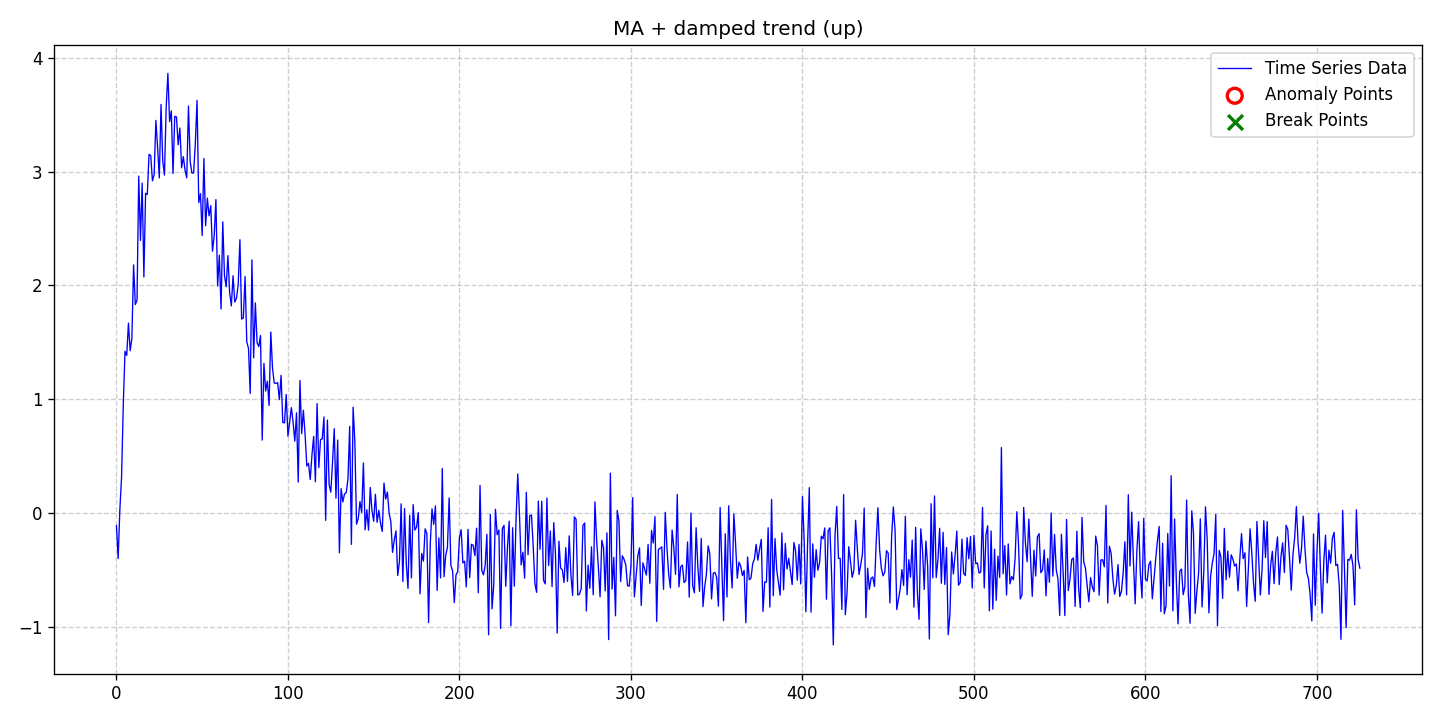

The file beside this chart, header and first rows:
date, data, stationary, det_lin_up, det_lin_down, det_quad, det_cubic, det_exp, det_damped, stoc_trend, volatility, single_seas, multiple_seas, point_anom_single, point_anom_multi, collect_anom, context_anom, mean_shift, var_shift, trend_shift, point_anom_count, point_anom_location, point_anom_point, collect_anom_count
2020-01-01, -0.1126, 0, 0, 0, 0, 0, 0, 1, 0, 0, 0, 0, 0, 0, 0, 0, 0, 0, 0, 0, none, , 0
2020-01-02, -0.4003, 0, 0, 0, 0, 0, 0, 1, 0, 0, 0, 0, 0, 0, 0, 0, 0, 0, 0, 0, none, , 0
2020-01-03, 0.03142, 0, 0, 0, 0, 0, 0, 1, 0, 0, 0, 0, 0, 0, 0, 0, 0, 0, 0, 0, none, , 0
2020-01-04, 0.3162, 0, 0, 0, 0, 0, 0, 1, 0, 0, 0, 0, 0, 0, 0, 0, 0, 0, 0, 0, none, , 0
2020-01-05, 0.9542, 0, 0, 0, 0, 0, 0, 1, 0, 0, 0, 0, 0, 0, 0, 0, 0, 0, 0, 0, none, , 0
2020-01-06, 1.42, 0, 0, 0, 0, 0, 0, 1, 0, 0, 0, 0, 0, 0, 0, 0, 0, 0, 0, 0, none, , 0
2020-01-07, 1.384, 0, 0, 0, 0, 0, 0, 1, 0, 0, 0, 0, 0, 0, 0, 0, 0, 0, 0, 0, none, , 0
2020-01-08, 1.668, 0, 0, 0, 0, 0, 0, 1, 0, 0, 0, 0, 0, 0, 0, 0, 0, 0, 0, 0, none, , 0
2020-01-09, 1.425, 0, 0, 0, 0, 0, 0, 1, 0, 0, 0, 0, 0, 0, 0, 0, 0, 0, 0, 0, none, , 0
2020-01-10, 1.532, 0, 0, 0, 0, 0, 0, 1, 0, 0, 0, 0, 0, 0, 0, 0, 0, 0, 0, 0, none, , 0
2020-01-11, 2.179, 0, 0, 0, 0, 0, 0, 1, 0, 0, 0, 0, 0, 0, 0, 0, 0, 0, 0, 0, none, , 0
2020-01-12, 1.831, 0, 0, 0, 0, 0, 0, 1, 0, 0, 0, 0, 0, 0, 0, 0, 0, 0, 0, 0, none, , 0
2020-01-13, 1.868, 0, 0, 0, 0, 0, 0, 1, 0, 0, 0, 0, 0, 0, 0, 0, 0, 0, 0, 0, none, , 0
2020-01-14, 2.959, 0, 0, 0, 0, 0, 0, 1, 0, 0, 0, 0, 0, 0, 0, 0, 0, 0, 0, 0, none, , 0
2020-01-15, 2.395, 0, 0, 0, 0, 0, 0, 1, 0, 0, 0, 0, 0, 0, 0, 0, 0, 0, 0, 0, none, , 0
2020-01-16, 2.898, 0, 0, 0, 0, 0, 0, 1, 0, 0, 0, 0, 0, 0, 0, 0, 0, 0, 0, 0, none, , 0
2020-01-17, 2.073, 0, 0, 0, 0, 0, 0, 1, 0, 0, 0, 0, 0, 0, 0, 0, 0, 0, 0, 0, none, , 0
2020-01-18, 2.809, 0, 0, 0, 0, 0, 0, 1, 0, 0, 0, 0, 0, 0, 0, 0, 0, 0, 0, 0, none, , 0
2020-01-19, 2.799, 0, 0, 0, 0, 0, 0, 1, 0, 0, 0, 0, 0, 0, 0, 0, 0, 0, 0, 0, none, , 0
2020-01-20, 3.151, 0, 0, 0, 0, 0, 0, 1, 0, 0, 0, 0, 0, 0, 0, 0, 0, 0, 0, 0, none, , 0
2020-01-21, 3.14, 0, 0, 0, 0, 0, 0, 1, 0, 0, 0, 0, 0, 0, 0, 0, 0, 0, 0, 0, none, , 0
2020-01-22, 2.918, 0, 0, 0, 0, 0, 0, 1, 0, 0, 0, 0, 0, 0, 0, 0, 0, 0, 0, 0, none, , 0
2020-01-23, 2.974, 0, 0, 0, 0, 0, 0, 1, 0, 0, 0, 0, 0, 0, 0, 0, 0, 0, 0, 0, none, , 0
2020-01-24, 3.449, 0, 0, 0, 0, 0, 0, 1, 0, 0, 0, 0, 0, 0, 0, 0, 0, 0, 0, 0, none, , 0
2020-01-25, 3.214, 0, 0, 0, 0, 0, 0, 1, 0, 0, 0, 0, 0, 0, 0, 0, 0, 0, 0, 0, none, , 0
2020-01-26, 2.944, 0, 0, 0, 0, 0, 0, 1, 0, 0, 0, 0, 0, 0, 0, 0, 0, 0, 0, 0, none, , 0
2020-01-27, 3.59, 0, 0, 0, 0, 0, 0, 1, 0, 0, 0, 0, 0, 0, 0, 0, 0, 0, 0, 0, none, , 0
2020-01-28, 3.091, 0, 0, 0, 0, 0, 0, 1, 0, 0, 0, 0, 0, 0, 0, 0, 0, 0, 0, 0, none, , 0
2020-01-29, 2.969, 0, 0, 0, 0, 0, 0, 1, 0, 0, 0, 0, 0, 0, 0, 0, 0, 0, 0, 0, none, , 0
2020-01-30, 3.563, 0, 0, 0, 0, 0, 0, 1, 0, 0, 0, 0, 0, 0, 0, 0, 0, 0, 0, 0, none, , 0
2020-01-31, 3.863, 0, 0, 0, 0, 0, 0, 1, 0, 0, 0, 0, 0, 0, 0, 0, 0, 0, 0, 0, none, , 0
2020-02-01, 3.438, 0, 0, 0, 0, 0, 0, 1, 0, 0, 0, 0, 0, 0, 0, 0, 0, 0, 0, 0, none, , 0
2020-02-02, 3.532, 0, 0, 0, 0, 0, 0, 1, 0, 0, 0, 0, 0, 0, 0, 0, 0, 0, 0, 0, none, , 0
2020-02-03, 2.983, 0, 0, 0, 0, 0, 0, 1, 0, 0, 0, 0, 0, 0, 0, 0, 0, 0, 0, 0, none, , 0
2020-02-04, 3.485, 0, 0, 0, 0, 0, 0, 1, 0, 0, 0, 0, 0, 0, 0, 0, 0, 0, 0, 0, none, , 0
2020-02-05, 3.48, 0, 0, 0, 0, 0, 0, 1, 0, 0, 0, 0, 0, 0, 0, 0, 0, 0, 0, 0, none, , 0
2020-02-06, 3.235, 0, 0, 0, 0, 0, 0, 1, 0, 0, 0, 0, 0, 0, 0, 0, 0, 0, 0, 0, none, , 0
2020-02-07, 3.382, 0, 0, 0, 0, 0, 0, 1, 0, 0, 0, 0, 0, 0, 0, 0, 0, 0, 0, 0, none, , 0
2020-02-08, 3.033, 0, 0, 0, 0, 0, 0, 1, 0, 0, 0, 0, 0, 0, 0, 0, 0, 0, 0, 0, none, , 0
2020-02-09, 3.13, 0, 0, 0, 0, 0, 0, 1, 0, 0, 0, 0, 0, 0, 0, 0, 0, 0, 0, 0, none, , 0
2020-02-10, 3.013, 0, 0, 0, 0, 0, 0, 1, 0, 0, 0, 0, 0, 0, 0, 0, 0, 0, 0, 0, none, , 0
2020-02-11, 2.945, 0, 0, 0, 0, 0, 0, 1, 0, 0, 0, 0, 0, 0, 0, 0, 0, 0, 0, 0, none, , 0
2020-02-12, 3.575, 0, 0, 0, 0, 0, 0, 1, 0, 0, 0, 0, 0, 0, 0, 0, 0, 0, 0, 0, none, , 0
2020-02-13, 3.089, 0, 0, 0, 0, 0, 0, 1, 0, 0, 0, 0, 0, 0, 0, 0, 0, 0, 0, 0, none, , 0
2020-02-14, 2.987, 0, 0, 0, 0, 0, 0, 1, 0, 0, 0, 0, 0, 0, 0, 0, 0, 0, 0, 0, none, , 0
2020-02-15, 2.986, 0, 0, 0, 0, 0, 0, 1, 0, 0, 0, 0, 0, 0, 0, 0, 0, 0, 0, 0, none, , 0
2020-02-16, 3.246, 0, 0, 0, 0, 0, 0, 1, 0, 0, 0, 0, 0, 0, 0, 0, 0, 0, 0, 0, none, , 0
2020-02-17, 3.625, 0, 0, 0, 0, 0, 0, 1, 0, 0, 0, 0, 0, 0, 0, 0, 0, 0, 0, 0, none, , 0
2020-02-18, 2.728, 0, 0, 0, 0, 0, 0, 1, 0, 0, 0, 0, 0, 0, 0, 0, 0, 0, 0, 0, none, , 0
2020-02-19, 2.806, 0, 0, 0, 0, 0, 0, 1, 0, 0, 0, 0, 0, 0, 0, 0, 0, 0, 0, 0, none, , 0
2020-02-20, 2.438, 0, 0, 0, 0, 0, 0, 1, 0, 0, 0, 0, 0, 0, 0, 0, 0, 0, 0, 0, none, , 0
2020-02-21, 3.114, 0, 0, 0, 0, 0, 0, 1, 0, 0, 0, 0, 0, 0, 0, 0, 0, 0, 0, 0, none, , 0
2020-02-22, 2.523, 0, 0, 0, 0, 0, 0, 1, 0, 0, 0, 0, 0, 0, 0, 0, 0, 0, 0, 0, none, , 0
2020-02-23, 2.766, 0, 0, 0, 0, 0, 0, 1, 0, 0, 0, 0, 0, 0, 0, 0, 0, 0, 0, 0, none, , 0
2020-02-24, 2.61, 0, 0, 0, 0, 0, 0, 1, 0, 0, 0, 0, 0, 0, 0, 0, 0, 0, 0, 0, none, , 0
2020-02-25, 2.699, 0, 0, 0, 0, 0, 0, 1, 0, 0, 0, 0, 0, 0, 0, 0, 0, 0, 0, 0, none, , 0
2020-02-26, 2.299, 0, 0, 0, 0, 0, 0, 1, 0, 0, 0, 0, 0, 0, 0, 0, 0, 0, 0, 0, none, , 0
2020-02-27, 2.436, 0, 0, 0, 0, 0, 0, 1, 0, 0, 0, 0, 0, 0, 0, 0, 0, 0, 0, 0, none, , 0
2020-02-28, 2.754, 0, 0, 0, 0, 0, 0, 1, 0, 0, 0, 0, 0, 0, 0, 0, 0, 0, 0, 0, none, , 0
2020-02-29, 1.994, 0, 0, 0, 0, 0, 0, 1, 0, 0, 0, 0, 0, 0, 0, 0, 0, 0, 0, 0, none, , 0
... 666 more rows
